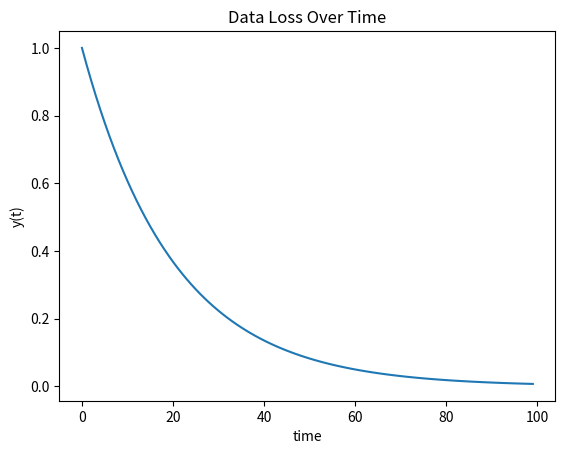

Reproduce this figure in Python.
#CST-305 Modeling and Simulation - Project 4 - Degradation of Data Integrity 
#Dylan Dorough and Haley Hansen 

import matplotlib.pyplot as plt
import numpy as np
import time

#function that prints running time of program
start = time.time()
print("The total running time is: ")
end = time.time()
print(end - start)

# Create the vectors X and Y
x = np.array(range(100))
y = np.exp((-0.05)*x)

# Create the plot
plt.plot(x, y)

plt.title('Data Loss Over Time')
plt.xlabel('time')
plt.ylabel('y(t)')
# Show the plot
plt.show()
